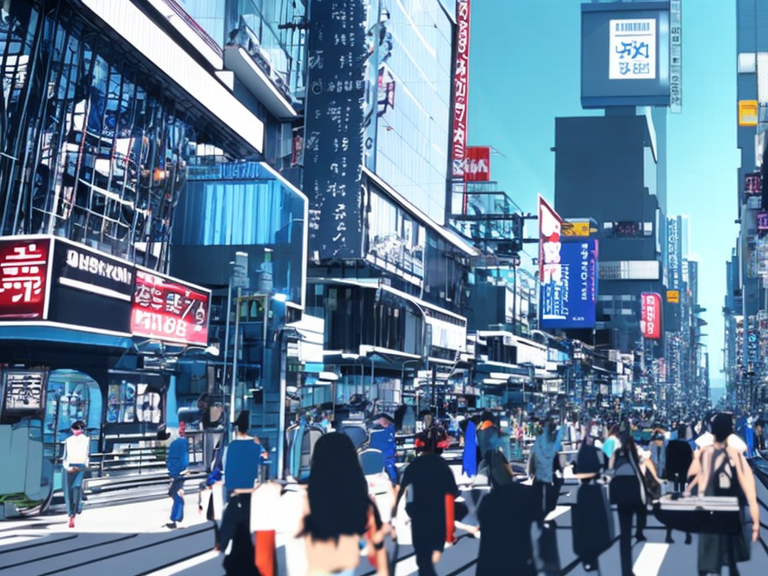
Generation parameters embedded in this image by AUTOMATIC1111 Stable Diffusion web UI or a fork of it (Forge, ...) (PNG 'parameters' text chunk):
Cyberpunk city street of Tokyo. Line art, comic, vector. High resolution, 4K, realistic.
Clear, blue sky. Vibrant colors. Cinematic analog grain. Anamorphic lens.
Negative prompt: frame, painting
Steps: 100, Sampler: DDIM, CFG scale: 7, Seed: 2569410428, Size: 1024x768, Model hash: 2c02b20a